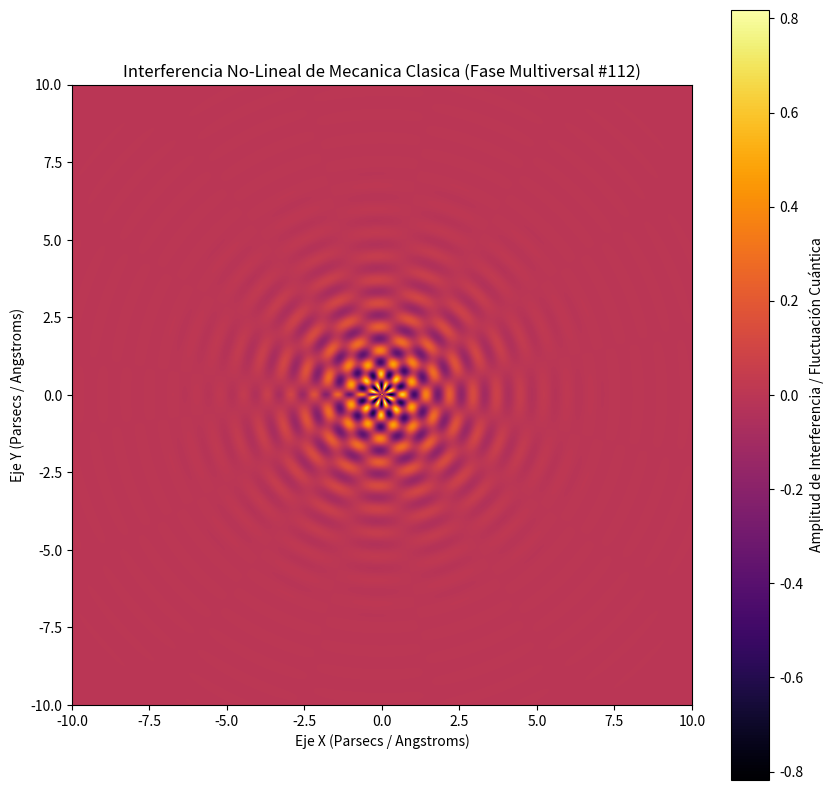

Reproduce this figure in Python.
%matplotlib inline
# Simulación Multiversal: Mecanica Clasica - Variante 112
import numpy as np
import matplotlib.pyplot as plt

# Parámetros Físicos No-Lineales
omega_1 = 8.263
omega_2 = 7.779
lambda_decay = 0.694
phase_shift = 2.284

x = np.linspace(-10, 10, 800)
y = np.linspace(-10, 10, 800)
X, Y = np.meshgrid(x, y)

# Dinámica de Fluidos / Campos Tensor-Escalares (Fase Multiversal)
R = np.sqrt(X**2 + Y**2) + 1e-5
Z = (np.sin(omega_1 * R + phase_shift) * np.cos(omega_2 * np.arctan2(Y, X))) * np.exp(-lambda_decay * R)

plt.figure(figsize=(10, 10))
plt.imshow(Z, cmap='inferno', extent=[-10, 10, -10, 10], origin='lower')
plt.colorbar(label='Amplitud de Interferencia / Fluctuación Cuántica')
plt.title(r'Interferencia No-Lineal de Mecanica Clasica (Fase Multiversal #112)')
plt.xlabel('Eje X (Parsecs / Angstroms)')
plt.ylabel('Eje Y (Parsecs / Angstroms)')
plt.show()
